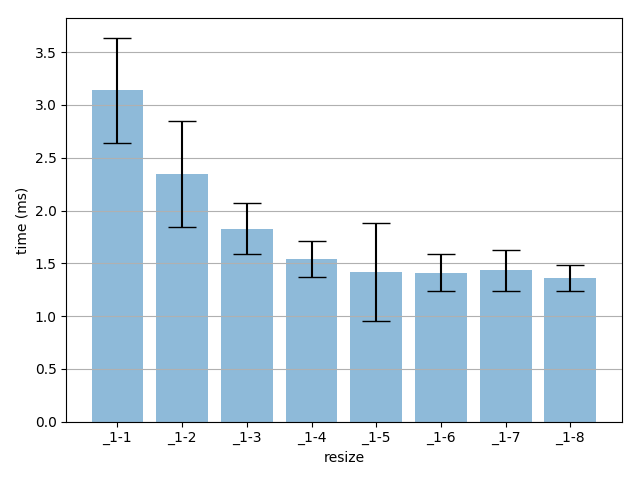

The data file committed next to this chart (first rows):
	_1-1	_1-2	_1-3	_1-4	_1-5	_1-6	_1-7	_1-8
0	2.974	3.701	2.279	1.43	1.264	1.397	1.476	1.494
1	3.373	2.796	1.592	1.61	1.403	1.806	1.222	1.33
2	3.24	2.43	1.777	1.735	1.556	1.225	1.878	1.206
3	4.61	2.162	1.917	1.447	1.433	1.345	1.651	1.256
4	3.119	2.653	1.747	1.921	1.395	1.427	1.276	1.531
5	2.876	2.119	1.882	1.382	1.591	1.671	1.541	1.162
6	3.159	2.179	2.358	1.482	2.936	1.273	1.325	1.405
7	3.309	2.257	1.6	1.783	1.335	1.453	1.533	1.196
8	2.817	2.196	1.979	1.435	1.859	1.351	1.388	1.386
9	2.827	3.207	1.77	1.596	1.38	1.638	1.295	1.421
